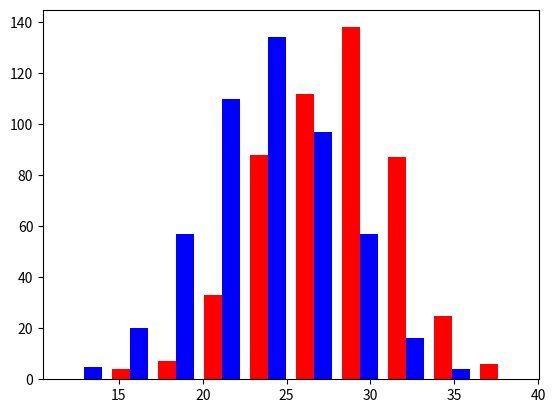

Here is the Python script that generated this plot:
import numpy as np
import matplotlib.pyplot as plt

greyhounds = 500
labs = 500

grey_height = 28 + 4 * np.random.randn(greyhounds)
lab_height = 24 + 4 * np.random.randn(labs)

plt.hist([grey_height, lab_height], stacked=False, color=['r', 'b'])
plt.show()

    